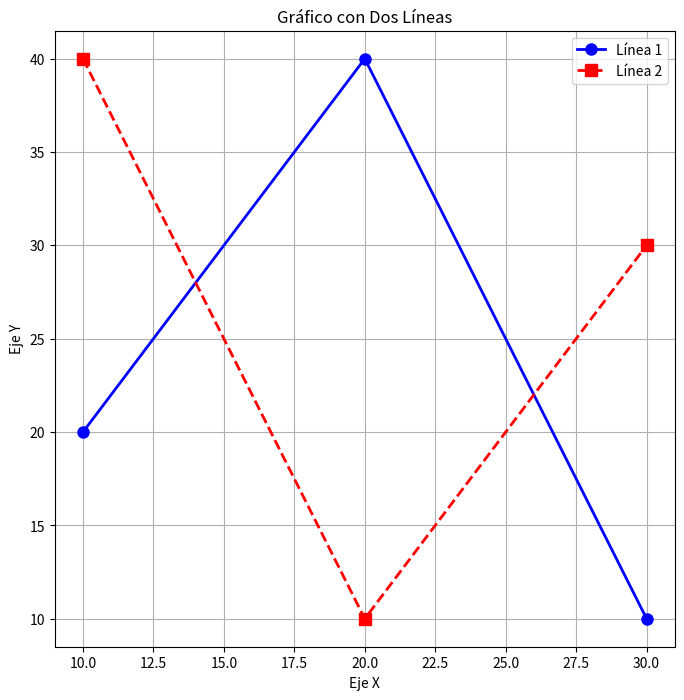

Write the Python code that produced this figure.
import matplotlib.pyplot as plt

# Paso 1: Crear una figura y un eje
plt.figure(figsize=(8, 8))  # Tamaño más grande para mejor visualización

# Paso 2: Definir los puntos para la primera línea
x1 = [10, 20, 30]  # Coordenadas X para la primera línea
y1 = [20, 40, 10]  # Coordenadas Y para la primera línea

# Paso 3: Definir los puntos para la segunda línea
x2 = [10, 20, 30]  # Coordenadas X para la segunda línea
y2 = [40, 10, 30]  # Coordenadas Y para la segunda línea

# Paso 4: Crear el gráfico de las líneas
plt.plot(x1, y1, marker='o', color='blue', linestyle='-', linewidth=2, markersize=8, label='Línea 1')
plt.plot(x2, y2, marker='s', color='red', linestyle='--', linewidth=2, markersize=8, label='Línea 2')



# Paso 6: Añadir etiquetas, título y leyenda
plt.xlabel('Eje X')
plt.ylabel('Eje Y')
plt.title('Gráfico con Dos Líneas')
plt.legend()

# Mostrar el gráfico
plt.grid(True)
plt.show()
